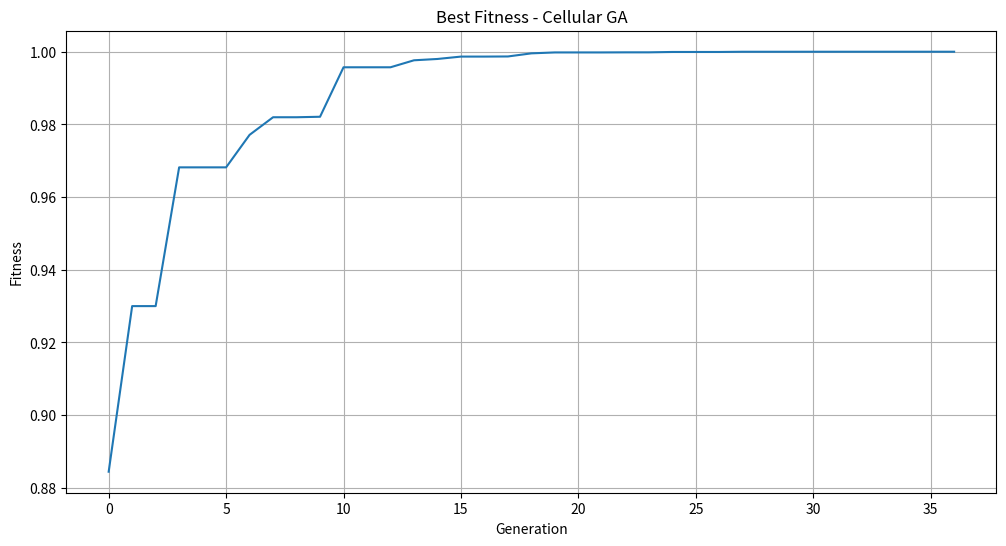
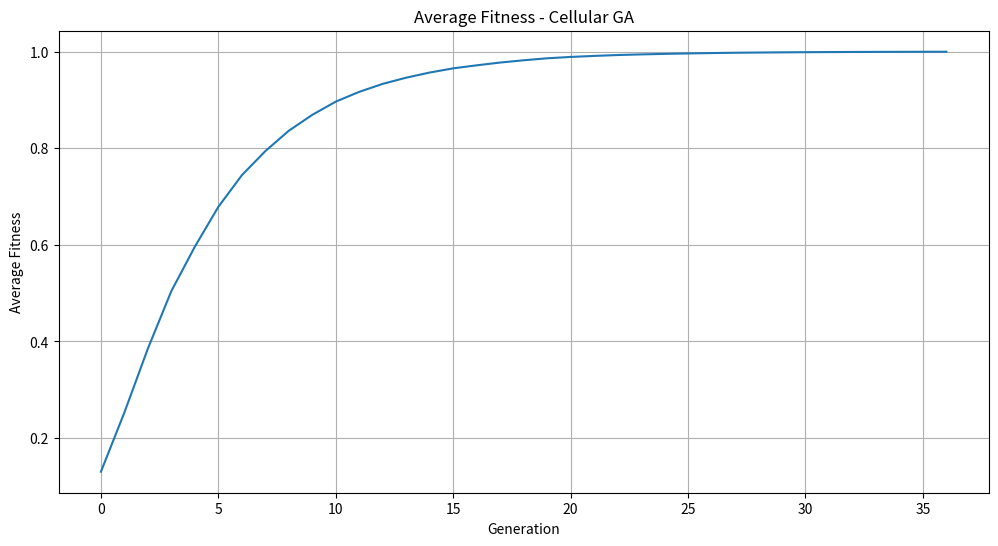
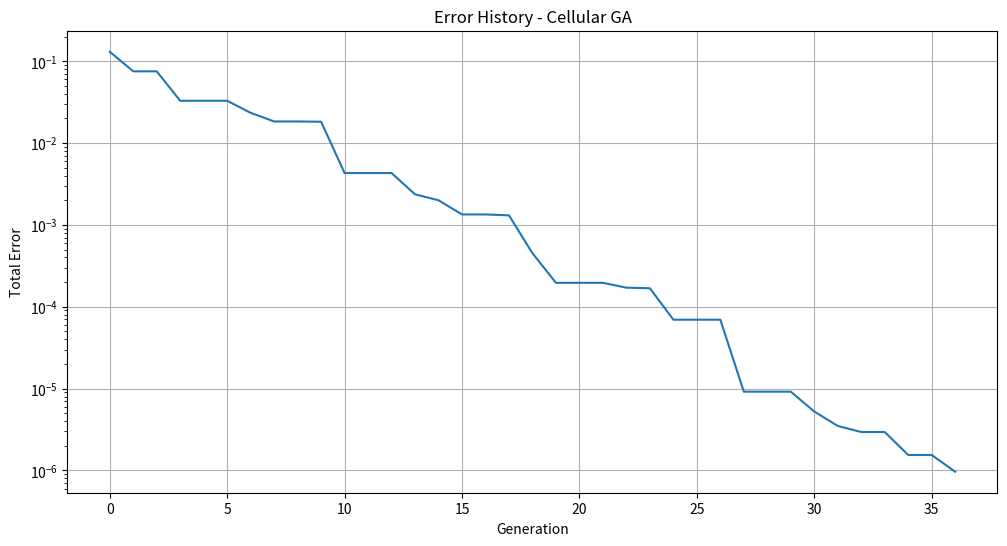
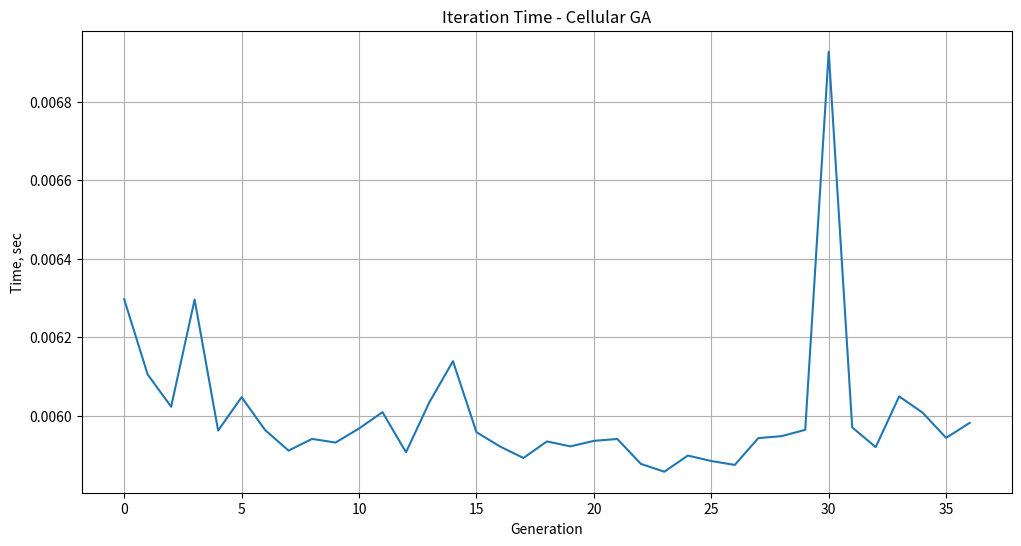
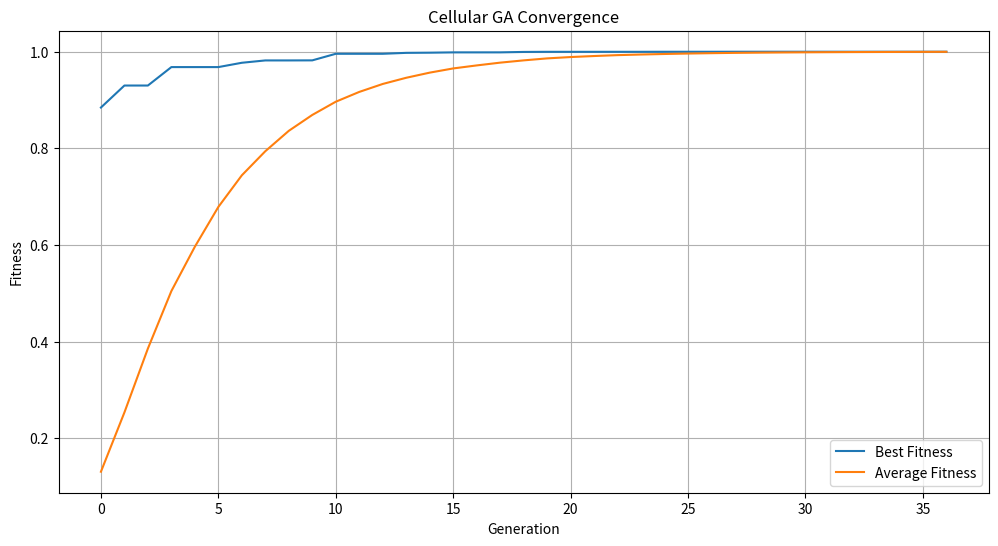

These charts were generated, in order, by the following Python code:
import random
import numpy as np
import matplotlib.pyplot as plt
from dataclasses import dataclass
import time


# =========================================================
# СИСТЕМА НЕЛІНІЙНИХ РІВНЯНЬ
# =========================================================
# Нова система:
#
# 1) sin(x) + y^2 - 1.5 = 0
# 2) x^2 + cos(y) - 2 = 0
#
# Шукаємо x, y, щоб обидва рівняння були близькі до 0
# =========================================================

def equations(x, y):
    eq1 = np.sin(x) + y**2 - 1.5
    eq2 = x**2 + np.cos(y) - 2

    return eq1, eq2


# =========================================================
# TOTAL ERROR
# =========================================================

def total_error(x, y):
    eq1, eq2 = equations(x, y)

    error = np.sqrt(eq1**2 + eq2**2)

    return error


# =========================================================
# FITNESS FUNCTION
# =========================================================

def fitness(x, y):
    error = total_error(x, y)

    return 1 / (1 + error)


# =========================================================
# ПАРАМЕТРИ CELLULAR GA
# =========================================================

@dataclass
class GAConfig:
    rows: int
    cols: int
    generations: int
    mutation_rate: float
    crossover_rate: float

    x_min: float
    x_max: float

    y_min: float
    y_max: float

    target_error: float


# =========================================================
# ІНДИВІД
# =========================================================

@dataclass
class Individual:
    x: float
    y: float
    fit: float


# =========================================================
# СТВОРЕННЯ ОСОБИНИ
# =========================================================

def create_individual(config):
    x = random.uniform(config.x_min, config.x_max)
    y = random.uniform(config.y_min, config.y_max)

    return Individual(x, y, fitness(x, y))


# =========================================================
# СТВОРЕННЯ СІТКИ ПОПУЛЯЦІЇ
# =========================================================

def create_grid_population(config):
    grid = []

    for i in range(config.rows):
        row = []

        for j in range(config.cols):
            row.append(create_individual(config))

        grid.append(row)

    return grid


# =========================================================
# ОТРИМАННЯ СУСІДІВ
# =========================================================
# Окіл фон Неймана:
# сама особина + верх + низ + ліво + право
# =========================================================

def get_neighbors(grid, i, j, config):
    neighbors = []

    positions = [
        (i, j),
        ((i - 1) % config.rows, j),
        ((i + 1) % config.rows, j),
        (i, (j - 1) % config.cols),
        (i, (j + 1) % config.cols)
    ]

    for r, c in positions:
        neighbors.append(grid[r][c])

    return neighbors


# =========================================================
# ТУРНІРНА СЕЛЕКЦІЯ СЕРЕД СУСІДІВ
# =========================================================

def tournament_selection(neighbors, k=3):
    selected = random.sample(neighbors, k)

    return max(selected, key=lambda ind: ind.fit)


# =========================================================
# СХРЕЩУВАННЯ
# =========================================================

def crossover(parent1, parent2, config):
    if random.random() < config.crossover_rate:
        alpha = random.random()

        child_x = alpha * parent1.x + (1 - alpha) * parent2.x
        child_y = alpha * parent1.y + (1 - alpha) * parent2.y

    else:
        child_x = parent1.x
        child_y = parent1.y

    return Individual(child_x, child_y, fitness(child_x, child_y))


# =========================================================
# МУТАЦІЯ
# =========================================================

def mutate(individual, config):
    if random.random() < config.mutation_rate:
        individual.x += random.gauss(0, 0.5)
        individual.y += random.gauss(0, 0.5)

        individual.x = max(
            config.x_min,
            min(config.x_max, individual.x)
        )

        individual.y = max(
            config.y_min,
            min(config.y_max, individual.y)
        )

        individual.fit = fitness(individual.x, individual.y)

    return individual


# =========================================================
# ПОШУК НАЙКРАЩОЇ ОСОБИНИ НА СІТЦІ
# =========================================================

def find_best(grid):
    best = grid[0][0]

    for row in grid:
        for ind in row:
            if ind.fit > best.fit:
                best = ind

    return best


# =========================================================
# СЕРЕДНІЙ FITNESS
# =========================================================

def average_fitness(grid):
    values = []

    for row in grid:
        for ind in row:
            values.append(ind.fit)

    return np.mean(values)


# =========================================================
# CELLULAR GENETIC ALGORITHM
# =========================================================

def cellular_ga(config):
    grid = create_grid_population(config)

    best_history = []
    avg_history = []
    error_history = []
    iteration_times = []

    start_time = time.time()

    for generation in range(config.generations):
        iter_start = time.time()

        new_grid = []

        for i in range(config.rows):
            new_row = []

            for j in range(config.cols):
                neighbors = get_neighbors(grid, i, j, config)

                p1 = tournament_selection(neighbors)
                p2 = tournament_selection(neighbors)

                child = crossover(p1, p2, config)
                child = mutate(child, config)

                current = grid[i][j]

                if child.fit > current.fit:
                    new_row.append(child)
                else:
                    new_row.append(current)

            new_grid.append(new_row)

        grid = new_grid

        best = find_best(grid)
        avg_fit = average_fitness(grid)
        error = total_error(best.x, best.y)

        best_history.append(best.fit)
        avg_history.append(avg_fit)
        error_history.append(error)

        iter_end = time.time()
        iteration_time = iter_end - iter_start
        iteration_times.append(iteration_time)

        eq1, eq2 = equations(best.x, best.y)

        print(
            f"Generation {generation} | "
            f"Best fitness = {best.fit:.10f} | "
            f"Error = {error:.10e} | "
            f"Time = {iteration_time:.6f} sec"
        )

        if error < config.target_error:
            print("\n================================")
            print("TARGET ACCURACY REACHED")
            print("================================")
            print(f"Generation = {generation}")
            print(f"Best x = {best.x:.10f}")
            print(f"Best y = {best.y:.10f}")
            print(f"Equation 1 = {eq1:.10e}")
            print(f"Equation 2 = {eq2:.10e}")
            print(f"Total error = {error:.10e}")
            print("================================")
            break

    total_time = time.time() - start_time

    return {
        "grid": grid,
        "best_history": best_history,
        "avg_history": avg_history,
        "error_history": error_history,
        "iteration_times": iteration_times,
        "total_time": total_time
    }


# =========================================================
# ГРАФІКИ
# =========================================================

def plot_best_fitness(best_history):
    plt.figure(figsize=(12, 6))
    plt.plot(best_history)
    plt.title("Best Fitness - Cellular GA")
    plt.xlabel("Generation")
    plt.ylabel("Fitness")
    plt.grid()
    plt.show()


def plot_average_fitness(avg_history):
    plt.figure(figsize=(12, 6))
    plt.plot(avg_history)
    plt.title("Average Fitness - Cellular GA")
    plt.xlabel("Generation")
    plt.ylabel("Average Fitness")
    plt.grid()
    plt.show()


def plot_error(error_history):
    plt.figure(figsize=(12, 6))
    plt.plot(error_history)
    plt.title("Error History - Cellular GA")
    plt.xlabel("Generation")
    plt.ylabel("Total Error")
    plt.yscale("log")
    plt.grid()
    plt.show()


def plot_iteration_times(iteration_times):
    plt.figure(figsize=(12, 6))
    plt.plot(iteration_times)
    plt.title("Iteration Time - Cellular GA")
    plt.xlabel("Generation")
    plt.ylabel("Time, sec")
    plt.grid()
    plt.show()


def plot_combined(best_history, avg_history):
    plt.figure(figsize=(12, 6))
    plt.plot(best_history, label="Best Fitness")
    plt.plot(avg_history, label="Average Fitness")
    plt.title("Cellular GA Convergence")
    plt.xlabel("Generation")
    plt.ylabel("Fitness")
    plt.legend()
    plt.grid()
    plt.show()


# =========================================================
# MAIN
# =========================================================

def main():
    config = GAConfig(
        rows=30,
        cols=30,
        generations=200,
        mutation_rate=0.1,
        crossover_rate=0.8,

        x_min=-10,
        x_max=10,

        y_min=-10,
        y_max=10,

        target_error=1e-6
    )

    print("\n================================")
    print("CELLULAR GENETIC ALGORITHM")
    print("SYSTEM OF NONLINEAR EQUATIONS")
    print("================================")

    results = cellular_ga(config)

    best = find_best(results["grid"])

    eq1, eq2 = equations(best.x, best.y)
    error = total_error(best.x, best.y)

    print("\n================================")
    print("FINAL RESULT")
    print("================================")
    print(f"Best x = {best.x:.10f}")
    print(f"Best y = {best.y:.10f}")
    print(f"Equation 1 = {eq1:.10e}")
    print(f"Equation 2 = {eq2:.10e}")
    print(f"Total error = {error:.10e}")
    print(f"Fitness = {best.fit:.10f}")
    print(f"Total execution time = {results['total_time']:.6f} sec")
    print(f"Average iteration time = {np.mean(results['iteration_times']):.6f} sec")
    print("================================")

    plot_best_fitness(results["best_history"])
    plot_average_fitness(results["avg_history"])
    plot_error(results["error_history"])
    plot_iteration_times(results["iteration_times"])
    plot_combined(
        results["best_history"],
        results["avg_history"]
    )


# =========================================================

if __name__ == "__main__":
    main()
